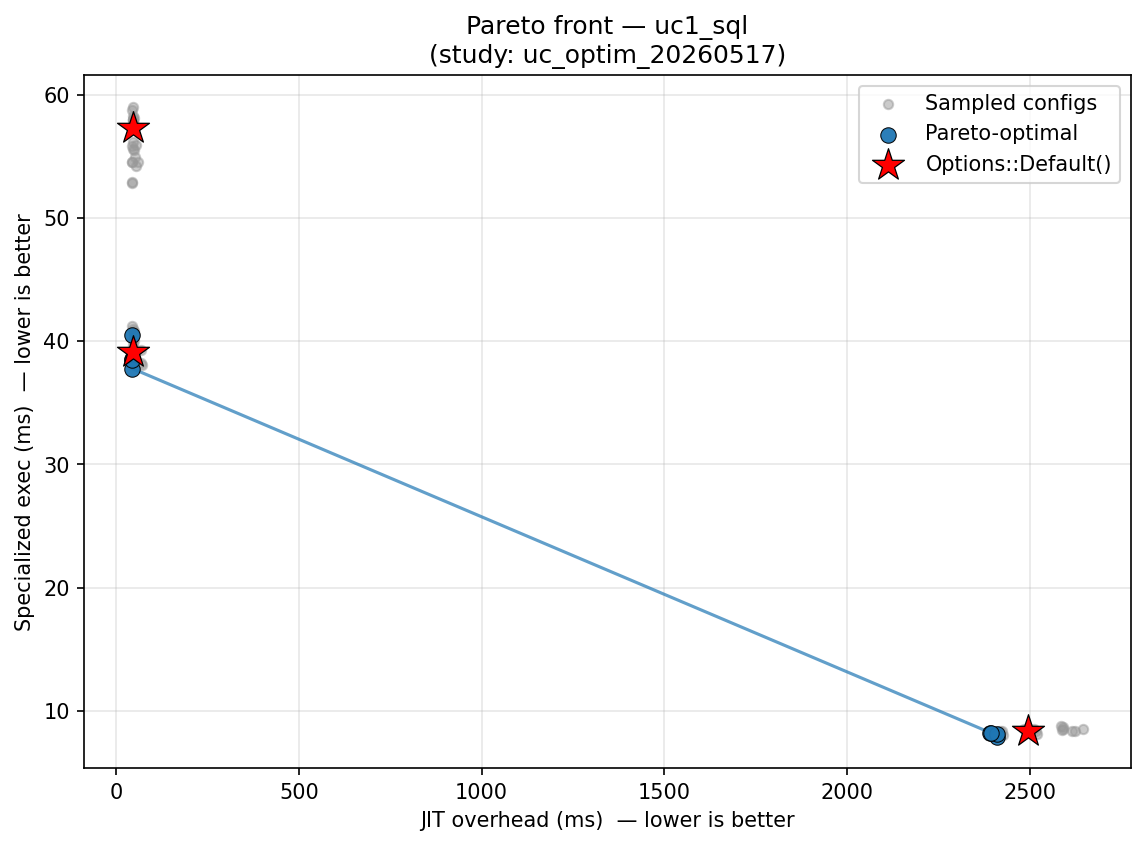

The data file committed next to this chart (first rows):
config_label, fixpoint_max, unroll_max, large_module_max, early_prune, o3_final, group, kernel, jit_overhead_ms, specialized_exec_ms, is_pareto_optimal, is_default
trial_0, 5, 138, 0, 0, 1, uc1_sql, count_matching_rows, 2424, 8.337, False, False
trial_7, 17, 9, 8, 1, 0, uc1_sql, column_scan, 43.88, 40.5, True, False
trial_10, 13, 455, 0, 0, 0, uc1_sql, count_matching_rows, 2586, 8.414, False, False
trial_11, 24, 430, 1, 0, 1, uc1_sql, multi_predicate, 49, 58.08, False, False
trial_13, 20, 148, 20563, 0, 1, uc1_sql, multi_predicate, 60.71, 54.56, False, False
trial_15, 12, 5, 0, 1, 1, uc1_sql, count_matching_rows, 2411, 7.909, True, False
trial_16, 9, 5, 0, 1, 1, uc1_sql, count_matching_rows, 2391, 8.232, True, False
trial_16, 9, 5, 0, 1, 1, uc1_sql, multi_predicate, 44.45, 55.85, False, False
trial_20, 8, 2, 0, 1, 1, uc1_sql, count_matching_rows, 2483, 8.505, False, False
trial_20, 8, 2, 0, 1, 1, uc1_sql, multi_predicate, 46.59, 55.58, False, False
trial_23, 15, 10, 0, 1, 1, uc1_sql, count_matching_rows, 2589, 8.493, False, False
trial_3, 21, 2, 49, 1, 1, uc1_sql, column_scan, 48.31, 40.01, False, False
trial_8, 12, 102, 0, 1, 1, uc1_sql, column_scan, 46.69, 39.11, False, True
trial_12, 30, 127, 0, 0, 1, uc1_sql, count_matching_rows, 2416, 8.373, False, False
trial_12, 30, 127, 0, 0, 1, uc1_sql, column_scan, 50, 40.84, False, False
trial_15, 12, 5, 0, 1, 1, uc1_sql, multi_predicate, 45.01, 54.49, False, False
trial_22, 4, 5, 0, 1, 1, uc1_sql, count_matching_rows, 2512, 8.529, False, False
trial_23, 15, 10, 0, 1, 1, uc1_sql, column_scan, 46.85, 40.96, False, False
trial_0, 5, 138, 0, 0, 1, uc1_sql, multi_predicate, 48.44, 57.5, False, False
trial_2, 2, 1, 0, 0, 0, uc1_sql, column_scan, 47.92, 39.68, False, False
trial_4, 27, 46, 0, 1, 1, uc1_sql, column_scan, 47.9, 40.08, False, False
trial_6, 21, 172, 8, 0, 1, uc1_sql, count_matching_rows, 2622, 8.398, False, False
trial_10, 13, 455, 0, 0, 0, uc1_sql, column_scan, 47.5, 39.31, False, False
trial_17, 7, 4, 0, 1, 1, uc1_sql, count_matching_rows, 2396, 8.219, False, False
trial_21, 10, 10, 0, 1, 1, uc1_sql, count_matching_rows, 2589, 8.665, False, False
trial_23, 15, 10, 0, 1, 1, uc1_sql, multi_predicate, 46.45, 57.97, False, False
trial_4, 27, 46, 0, 1, 1, uc1_sql, count_matching_rows, 2585, 8.775, False, False
trial_9, 9, 1, 103, 1, 1, uc1_sql, count_matching_rows, 2520, 8.098, False, False
trial_11, 24, 430, 1, 0, 1, uc1_sql, count_matching_rows, 2503, 8.453, False, False
trial_13, 20, 148, 20563, 0, 1, uc1_sql, column_scan, 71.64, 38.02, False, False
trial_17, 7, 4, 0, 1, 1, uc1_sql, column_scan, 45.09, 38.55, True, False
trial_3, 21, 2, 49, 1, 1, uc1_sql, count_matching_rows, 2516, 8.4, False, False
trial_5, 5, 20, 4774, 1, 1, uc1_sql, column_scan, 67.32, 39.26, False, False
trial_13, 20, 148, 20563, 0, 1, uc1_sql, count_matching_rows, 2411, 8.158, True, False
trial_14, 11, 8, 0, 1, 1, uc1_sql, multi_predicate, 44.74, 52.94, False, False
trial_14, 11, 8, 0, 1, 1, uc1_sql, column_scan, 45.84, 38.46, False, False
trial_15, 12, 5, 0, 1, 1, uc1_sql, column_scan, 45.26, 38.37, False, False
trial_22, 4, 5, 0, 1, 1, uc1_sql, multi_predicate, 45.69, 58.01, False, False
trial_2, 2, 1, 0, 0, 0, uc1_sql, multi_predicate, 46.89, 57.96, False, False
trial_3, 21, 2, 49, 1, 1, uc1_sql, multi_predicate, 45.97, 58.25, False, False
trial_6, 21, 172, 8, 0, 1, uc1_sql, column_scan, 49.73, 39.04, False, False
trial_7, 17, 9, 8, 1, 0, uc1_sql, count_matching_rows, 2615, 8.333, False, False
trial_7, 17, 9, 8, 1, 0, uc1_sql, multi_predicate, 44.74, 58.76, False, False
trial_8, 12, 102, 0, 1, 1, uc1_sql, count_matching_rows, 2495, 8.353, False, True
trial_9, 9, 1, 103, 1, 1, uc1_sql, multi_predicate, 55.86, 55.93, False, False
trial_11, 24, 430, 1, 0, 1, uc1_sql, column_scan, 49.68, 38.82, False, False
trial_17, 7, 4, 0, 1, 1, uc1_sql, multi_predicate, 44.91, 52.82, False, False
trial_21, 10, 10, 0, 1, 1, uc1_sql, column_scan, 47.23, 39.23, False, False
trial_22, 4, 5, 0, 1, 1, uc1_sql, column_scan, 48.87, 40.65, False, False
trial_0, 5, 138, 0, 0, 1, uc1_sql, column_scan, 50.16, 40.52, False, False
trial_1, 15, 56, 0, 1, 0, uc1_sql, count_matching_rows, 2645, 8.52, False, False
trial_2, 2, 1, 0, 0, 0, uc1_sql, count_matching_rows, 2491, 8.561, False, False
trial_4, 27, 46, 0, 1, 1, uc1_sql, multi_predicate, 45.34, 59.02, False, False
trial_5, 5, 20, 4774, 1, 1, uc1_sql, count_matching_rows, 2426, 8.004, False, False
trial_19, 7, 20, 0, 1, 1, uc1_sql, count_matching_rows, 2409, 8.26, False, False
trial_19, 7, 20, 0, 1, 1, uc1_sql, multi_predicate, 44.88, 54.54, False, False
trial_1, 15, 56, 0, 1, 0, uc1_sql, multi_predicate, 45.46, 57.39, False, False
trial_1, 15, 56, 0, 1, 0, uc1_sql, column_scan, 44.03, 41.22, False, False
trial_5, 5, 20, 4774, 1, 1, uc1_sql, multi_predicate, 54.08, 54.22, False, False
trial_6, 21, 172, 8, 0, 1, uc1_sql, multi_predicate, 51.5, 54.94, False, False
... 9 more rows
